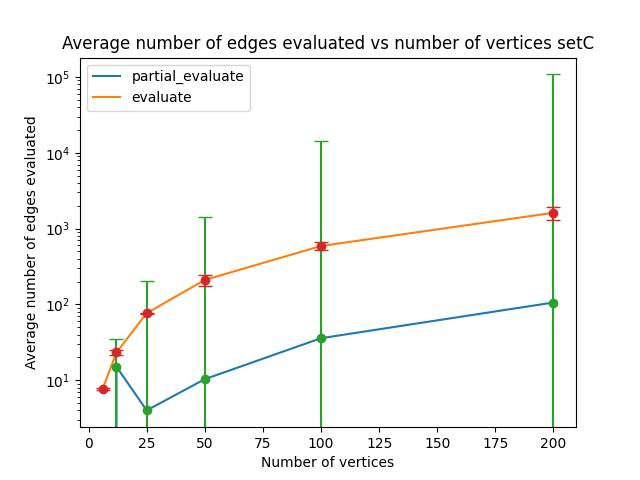

Data behind this chart, as committed beside it:
Number of vertices, Average number of edges evaluated, Median number of edges evaluated, Variance of number of edges evaluated, Standard average number of edges evaluat…, Standard median number of edges evaluate…, Standard variance of number of edges eva…
6, 0, 0.0, 0, 7.657, 1618, 0.2331
12, 15.07, 0.0, 19.7, 23.26, 1618, 1.852
25, 4.008, 0.0, 200.5, 76.8, 1618, 1.309
50, 10.35, 0.0, 1420, 210.7, 1618, 33.81
100, 35.9, 0.0, 14298, 590.5, 1618, 67.85
200, 106.1, 0.0, 108087, 1619, 1618, 328.8
